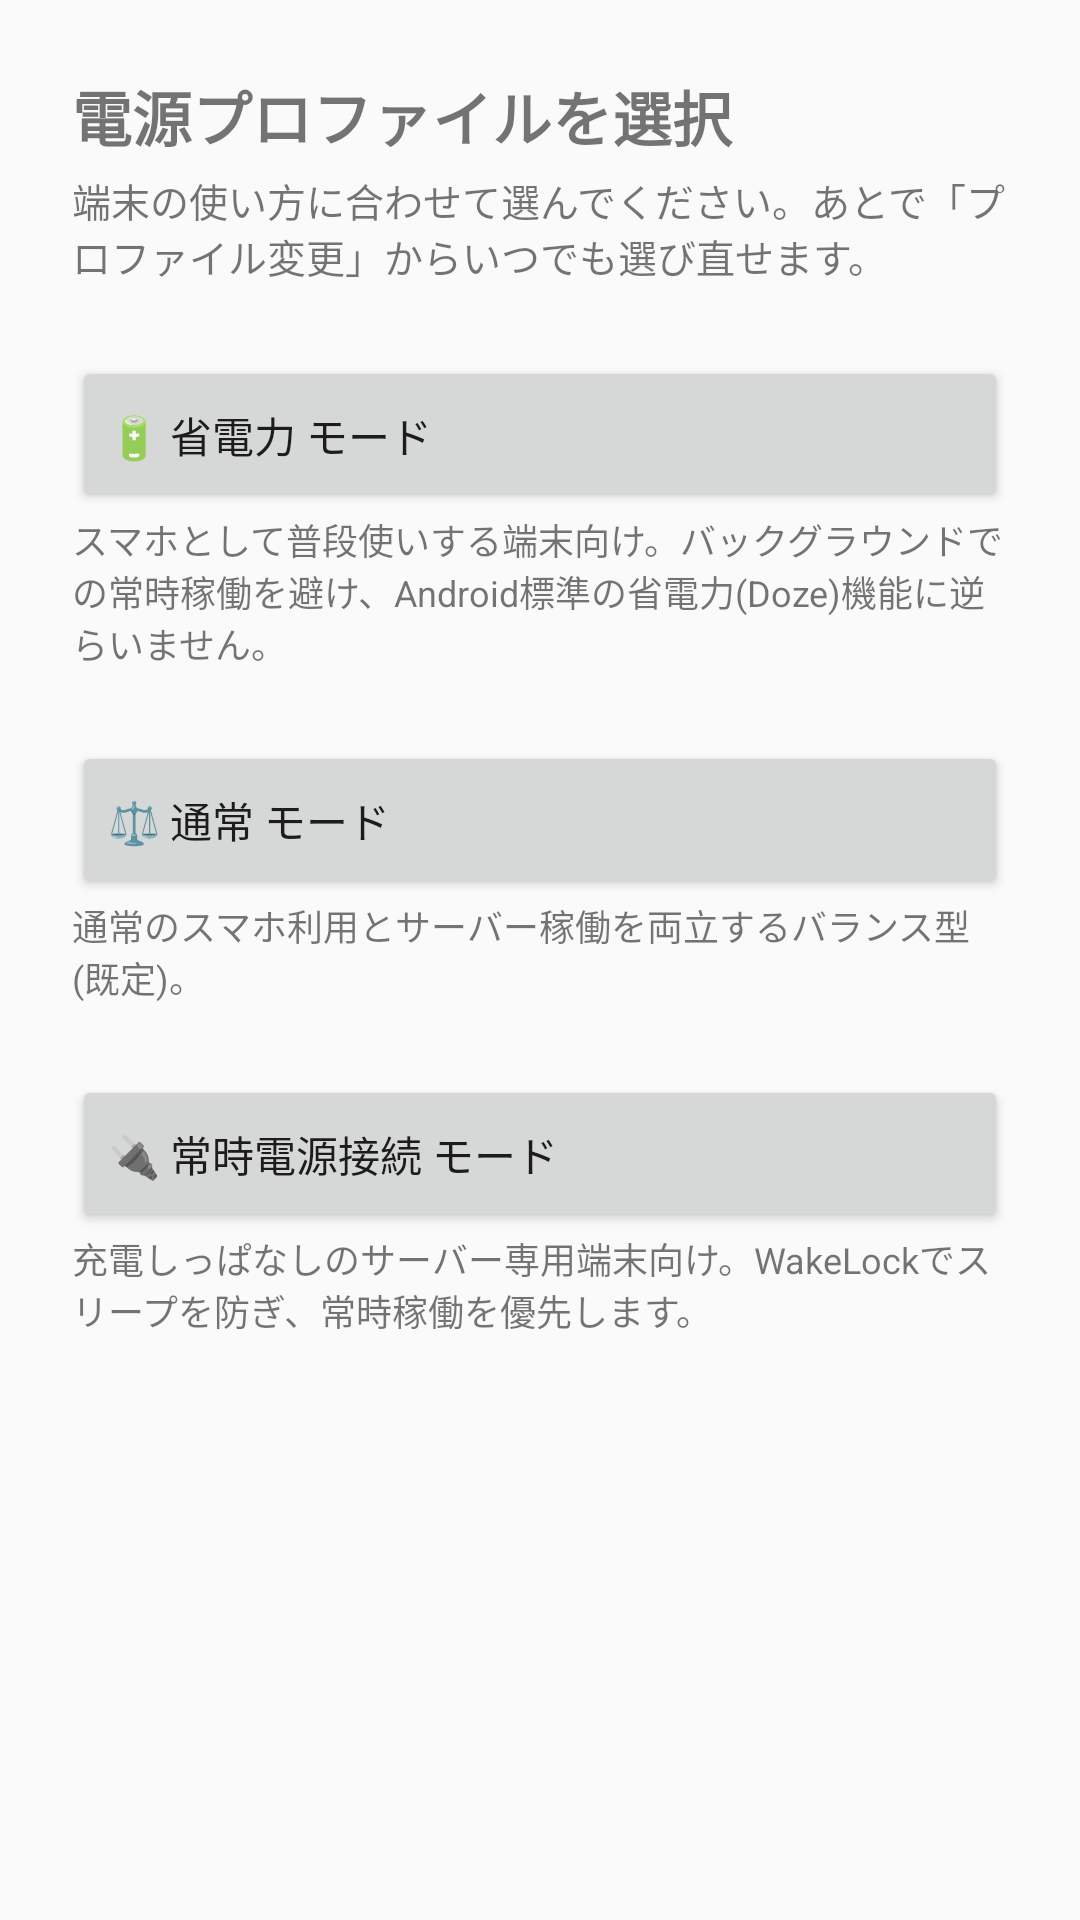

Layout XML and referenced resources for this Android screen:
<!-- AndroidManifest.xml: application theme Theme.OpenEasyWeb -->
<!-- res/layout/activity_profile_select.xml -->
<?xml version="1.0" encoding="utf-8"?>
<ScrollView xmlns:android="http://schemas.android.com/apk/res/android"
    android:layout_width="match_parent"
    android:layout_height="match_parent">

    <LinearLayout
        android:layout_width="match_parent"
        android:layout_height="wrap_content"
        android:layout_gravity="center_horizontal"
        android:maxWidth="640dp"
        android:orientation="vertical"
        android:padding="24dp">

        <TextView
            android:layout_width="match_parent"
            android:layout_height="wrap_content"
            android:text="@string/profile_select_title"
            android:textSize="20sp"
            android:textStyle="bold" />

        <TextView
            android:layout_width="match_parent"
            android:layout_height="wrap_content"
            android:layout_marginTop="4dp"
            android:layout_marginBottom="16dp"
            android:text="@string/profile_select_subtitle"
            android:textSize="13sp" />

        <Button
            android:id="@+id/buttonPowerSave"
            android:layout_width="match_parent"
            android:layout_height="wrap_content"
            android:layout_marginTop="8dp"
            android:paddingTop="16dp"
            android:paddingBottom="16dp"
            android:text="@string/profile_power_save_button"
            android:textAlignment="viewStart" />

        <TextView
            android:layout_width="match_parent"
            android:layout_height="wrap_content"
            android:layout_marginBottom="16dp"
            android:text="@string/profile_power_save_desc"
            android:textSize="12sp" />

        <Button
            android:id="@+id/buttonNormal"
            android:layout_width="match_parent"
            android:layout_height="wrap_content"
            android:layout_marginTop="8dp"
            android:paddingTop="16dp"
            android:paddingBottom="16dp"
            android:text="@string/profile_normal_button"
            android:textAlignment="viewStart" />

        <TextView
            android:layout_width="match_parent"
            android:layout_height="wrap_content"
            android:layout_marginBottom="16dp"
            android:text="@string/profile_normal_desc"
            android:textSize="12sp" />

        <Button
            android:id="@+id/buttonAlwaysOn"
            android:layout_width="match_parent"
            android:layout_height="wrap_content"
            android:layout_marginTop="8dp"
            android:paddingTop="16dp"
            android:paddingBottom="16dp"
            android:text="@string/profile_always_on_button"
            android:textAlignment="viewStart" />

        <TextView
            android:layout_width="match_parent"
            android:layout_height="wrap_content"
            android:layout_marginBottom="16dp"
            android:text="@string/profile_always_on_desc"
            android:textSize="12sp" />

    </LinearLayout>
</ScrollView>
<!-- resources referenced by this layout -->
<resources>
  <string name="profile_always_on_button">🔌 常時電源接続 モード</string>
  <string name="profile_always_on_desc">充電しっぱなしのサーバー専用端末向け。WakeLockでスリープを防ぎ、常時稼働を優先します。</string>
  <string name="profile_normal_button">⚖️ 通常 モード</string>
  <string name="profile_normal_desc">通常のスマホ利用とサーバー稼働を両立するバランス型(既定)。</string>
  <string name="profile_power_save_button">🔋 省電力 モード</string>
  <string name="profile_power_save_desc">スマホとして普段使いする端末向け。バックグラウンドでの常時稼働を避け、Android標準の省電力(Doze)機能に逆らいません。</string>
  <string name="profile_select_subtitle">端末の使い方に合わせて選んでください。あとで「プロファイル変更」からいつでも選び直せます。</string>
  <string name="profile_select_title">電源プロファイルを選択</string>
  <style name="Theme.OpenEasyWeb" parent="Theme.AppCompat.DayNight.NoActionBar" />
</resources>
